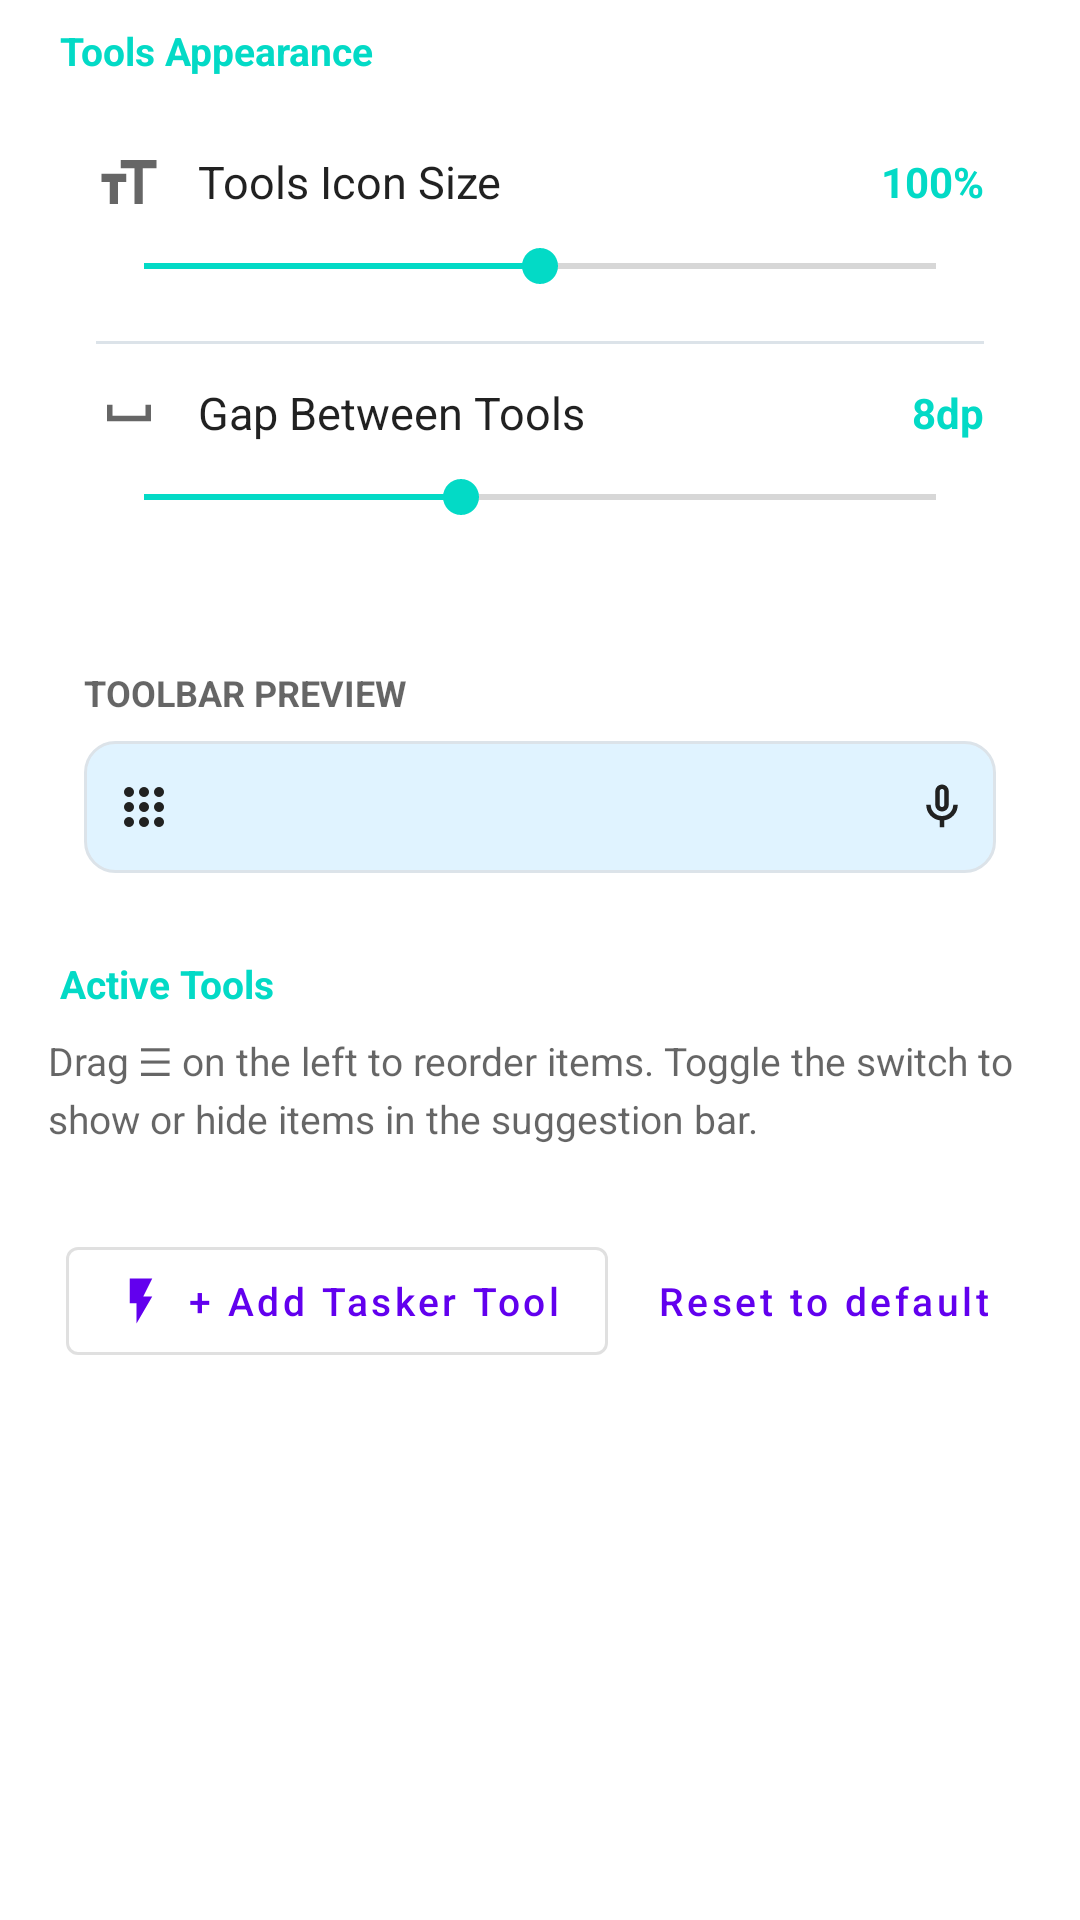

Android layout source for this screen:
<!-- AndroidManifest.xml: fallback theme Theme.MaterialComponents.DayNight.NoActionBar -->
<!-- res/layout/pref_suggestion_tools.xml -->
<?xml version="1.0" encoding="utf-8"?>
<LinearLayout xmlns:android="http://schemas.android.com/apk/res/android"
    xmlns:app="http://schemas.android.com/apk/res-auto"
    android:layout_width="match_parent"
    android:layout_height="wrap_content"
    android:orientation="vertical"
    android:paddingStart="16dp"
    android:paddingEnd="16dp"
    android:paddingTop="8dp"
    android:paddingBottom="16dp">

  
  <TextView
      android:layout_width="match_parent"
      android:layout_height="wrap_content"
      android:text="@string/pref_category_tools_appearance"
      android:textSize="13sp"
      android:textStyle="bold"
      android:textColor="?attr/colorAccent"
      android:paddingStart="4dp"
      android:paddingEnd="4dp"
      android:layout_marginBottom="8dp"/>

  
  <androidx.cardview.widget.CardView
      android:id="@+id/card_tools_appearance"
      android:layout_width="match_parent"
      android:layout_height="wrap_content"
      app:cardCornerRadius="20dp"
      app:cardElevation="0dp"
      app:cardBackgroundColor="@color/settings_card_bg"
      android:layout_marginBottom="16dp">

    <LinearLayout
        android:layout_width="match_parent"
        android:layout_height="wrap_content"
        android:orientation="vertical"
        android:padding="16dp">

      
      <LinearLayout
          android:layout_width="match_parent"
          android:layout_height="wrap_content"
          android:orientation="horizontal"
          android:gravity="center_vertical">

        <ImageView
            android:layout_width="22dp"
            android:layout_height="22dp"
            android:src="@drawable/ic_lable_size"
            android:tint="?android:attr/textColorSecondary"
            android:layout_marginEnd="12dp"/>

        <TextView
            android:layout_width="0dp"
            android:layout_height="wrap_content"
            android:layout_weight="1"
            android:text="@string/pref_suggestion_tool_icon_size_title"
            android:textSize="15sp"
            android:textColor="?android:attr/textColorPrimary"/>

        <TextView
            android:id="@+id/tv_icon_size_value"
            android:layout_width="wrap_content"
            android:layout_height="wrap_content"
            android:text="100%"
            android:textSize="14sp"
            android:textStyle="bold"
            android:textColor="?attr/colorAccent"/>
      </LinearLayout>

      
      <SeekBar
          android:id="@+id/seekbar_icon_size"
          android:layout_width="match_parent"
          android:layout_height="wrap_content"
          android:layout_marginTop="8dp"
          android:layout_marginBottom="4dp"
          android:max="100"
          android:progress="50"/>

      
      <View
          android:layout_width="match_parent"
          android:layout_height="1dp"
          android:background="@color/settings_divider"
          android:layout_marginTop="12dp"
          android:layout_marginBottom="12dp"/>

      
      <LinearLayout
          android:layout_width="match_parent"
          android:layout_height="wrap_content"
          android:orientation="horizontal"
          android:gravity="center_vertical">

        <ImageView
            android:layout_width="22dp"
            android:layout_height="22dp"
            android:src="@drawable/ic_margin"
            android:tint="?android:attr/textColorSecondary"
            android:layout_marginEnd="12dp"/>

        <TextView
            android:layout_width="0dp"
            android:layout_height="wrap_content"
            android:layout_weight="1"
            android:text="@string/pref_suggestion_tool_gap_title"
            android:textSize="15sp"
            android:textColor="?android:attr/textColorPrimary"/>

        <TextView
            android:id="@+id/tv_gap_value"
            android:layout_width="wrap_content"
            android:layout_height="wrap_content"
            android:text="8dp"
            android:textSize="14sp"
            android:textStyle="bold"
            android:textColor="?attr/colorAccent"/>
      </LinearLayout>

      
      <SeekBar
          android:id="@+id/seekbar_gap"
          android:layout_width="match_parent"
          android:layout_height="wrap_content"
          android:layout_marginTop="8dp"
          android:layout_marginBottom="4dp"
          android:max="20"
          android:progress="8"/>

    </LinearLayout>
  </androidx.cardview.widget.CardView>

  
  <androidx.cardview.widget.CardView
      android:id="@+id/card_tools_preview"
      android:layout_width="match_parent"
      android:layout_height="wrap_content"
      app:cardCornerRadius="20dp"
      app:cardElevation="0dp"
      app:cardBackgroundColor="@color/settings_card_bg"
      android:layout_marginBottom="16dp">

    <LinearLayout
        android:layout_width="match_parent"
        android:layout_height="wrap_content"
        android:orientation="vertical"
        android:padding="12dp">

      <TextView
          android:layout_width="wrap_content"
          android:layout_height="wrap_content"
          android:text="@string/pref_suggestion_preview_title"
          android:textSize="12sp"
          android:textStyle="bold"
          android:textColor="?android:attr/textColorSecondary"
          android:layout_marginBottom="8dp"
          android:textAllCaps="true"/>

      
      <FrameLayout
          android:layout_width="match_parent"
          android:layout_height="44dp"
          android:background="@drawable/bg_settings_input_box"
          android:paddingStart="4dp"
          android:paddingEnd="4dp">

        <LinearLayout
            android:layout_width="match_parent"
            android:layout_height="match_parent"
            android:orientation="horizontal"
            android:gravity="center_vertical">

          <ImageView
              android:id="@+id/preview_menu_button"
              android:layout_width="32dp"
              android:layout_height="match_parent"
              android:src="@drawable/ic_grid_menu"
              android:tint="?android:attr/textColorPrimary"
              android:scaleType="fitCenter"
              android:padding="6dp"/>

          <HorizontalScrollView
              android:layout_width="0dp"
              android:layout_height="match_parent"
              android:layout_weight="1"
              android:scrollbars="none">

            <LinearLayout
                android:id="@+id/preview_tools_container"
                android:layout_width="wrap_content"
                android:layout_height="match_parent"
                android:orientation="horizontal"
                android:gravity="center_vertical"/>
          </HorizontalScrollView>

          <ImageView
              android:id="@+id/preview_voice_button"
              android:layout_width="28dp"
              android:layout_height="28dp"
              android:layout_marginStart="4dp"
              android:src="@drawable/ic_mic"
              android:tint="?android:attr/textColorPrimary"
              android:background="@drawable/bg_voice_mic_circle"
              android:scaleType="fitCenter"
              android:padding="5dp"/>
        </LinearLayout>
      </FrameLayout>
    </LinearLayout>
  </androidx.cardview.widget.CardView>

  
  <TextView
      android:layout_width="match_parent"
      android:layout_height="wrap_content"
      android:text="@string/pref_category_tools_items"
      android:textSize="13sp"
      android:textStyle="bold"
      android:textColor="?attr/colorAccent"
      android:paddingStart="4dp"
      android:paddingEnd="4dp"
      android:layout_marginBottom="8dp"/>

  
  <TextView
      android:id="@+id/tools_info_tip"
      android:layout_width="match_parent"
      android:layout_height="wrap_content"
      android:text="@string/pref_suggestion_tools_tip"
      android:textSize="13sp"
      android:textColor="?android:attr/textColorSecondary"
      android:lineSpacingMultiplier="1.2"
      android:layout_marginBottom="12dp"/>

  
  <androidx.cardview.widget.CardView
      android:layout_width="match_parent"
      android:layout_height="wrap_content"
      app:cardCornerRadius="20dp"
      app:cardElevation="0dp"
      app:cardBackgroundColor="@color/settings_card_bg"
      android:layout_marginBottom="12dp">

    <androidx.recyclerview.widget.RecyclerView
        android:id="@+id/tools_recycler_view"
        android:layout_width="match_parent"
        android:layout_height="wrap_content"
        android:nestedScrollingEnabled="false"
        android:overScrollMode="never"/>
  </androidx.cardview.widget.CardView>

  
  <LinearLayout
      android:layout_width="match_parent"
      android:layout_height="wrap_content"
      android:orientation="horizontal"
      android:gravity="center"
      android:layout_marginTop="4dp">

    <com.google.android.material.button.MaterialButton
        android:id="@+id/btn_add_tasker_tool"
        style="@style/Widget.MaterialComponents.Button.OutlinedButton"
        android:layout_width="wrap_content"
        android:layout_height="wrap_content"
        android:layout_marginEnd="8dp"
        app:icon="@drawable/ic_tasker_bolt"
        app:iconPadding="6dp"
        app:iconSize="18dp"
        android:text="@string/pref_add_tasker_tool"
        android:textSize="13sp"
        android:textAllCaps="false"/>

    <com.google.android.material.button.MaterialButton
        android:id="@+id/btn_reset_tools"
        style="@style/Widget.MaterialComponents.Button.TextButton"
        android:layout_width="wrap_content"
        android:layout_height="wrap_content"
        android:text="@string/pref_suggestion_tools_reset"
        android:textSize="13sp"
        android:textAllCaps="false"/>
  </LinearLayout>

</LinearLayout>
<!-- resources referenced by this layout -->
<resources>
  <color name="settings_card_bg">#FFFFFF</color>
  <color name="settings_divider">#E1E3E8</color>
  <!-- drawable bg_settings_input_box (drawable) -->
  <?xml version="1.0" encoding="utf-8"?>
  <shape xmlns:android="http://schemas.android.com/apk/res/android"
      android:shape="rectangle">
      <solid android:color="@color/settings_background" />
      <corners android:radius="10dp" />
      <stroke android:width="1dp" android:color="@color/settings_divider" />
  </shape>
  <!-- drawable ic_lable_size (drawable) -->
  <vector xmlns:android="http://schemas.android.com/apk/res/android"
      android:width="24dp"
      android:height="24dp"
      android:viewportWidth="960"
      android:viewportHeight="960">
    <path
        android:fillColor="#FFFFFFFF"
        android:pathData="M560 800V280H360V160H880V280H680V800ZM200 800V480H80V360H440V480H320V800Z" />
  </vector>
  <!-- drawable ic_margin (drawable) -->
  <vector xmlns:android="http://schemas.android.com/apk/res/android"
      android:width="24dp"
      android:height="24dp"
      android:viewportWidth="960"
      android:viewportHeight="960">
    <path
        android:fillColor="#FFFFFFFF"
        android:pathData="M160 600V360H240V520H720V360H800V600Z" />
  </vector>
  <!-- drawable ic_mic (drawable) -->
  <vector xmlns:android="http://schemas.android.com/apk/res/android"
      android:width="24dp"
      android:height="24dp"
      android:viewportWidth="960"
      android:viewportHeight="960">
    <path
        android:fillColor="#FFFFFFFF"
        android:pathData="M360 440V200Q360 150 395.0 115.0Q430 80 480.0 80.0Q530 80 565.0 115.0Q600 150 600 200V440Q600 490 565.0 525.0Q530 560 480.0 560.0Q430 560 395.0 525.0Q360 490 360 440ZM480 320Q480 320 480.0 320.0Q480 320 480.0 320.0Q480 320 480.0 320.0Q480 320 480 320Q480 320 480.0 320.0Q480 320 480.0 320.0Q480 320 480.0 320.0Q480 320 480 320ZM440 840V717Q336 703 268.0 624.0Q200 545 200 440H280Q280 523 338.5 581.5Q397 640 480.0 640.0Q563 640 621.5 581.5Q680 523 680 440H760Q760 545 692.0 624.0Q624 703 520 717V840ZM520 440V200Q520 183 508.5 171.5Q497 160 480.0 160.0Q463 160 451.5 171.5Q440 183 440 200V440Q440 457 451.5 468.5Q463 480 480.0 480.0Q497 480 508.5 468.5Q520 457 520 440Z" />
  </vector>
  <!-- drawable ic_tasker_bolt (drawable) -->
  <?xml version="1.0" encoding="utf-8"?>
  <vector xmlns:android="http://schemas.android.com/apk/res/android"
      android:width="24dp"
      android:height="24dp"
      android:viewportWidth="24"
      android:viewportHeight="24">
    <path
        android:fillColor="#FFFFFFFF"
        android:pathData="M7,2v11h3v9l7,-12h-4l4,-8z"/>
  </vector>
  <string name="pref_add_tasker_tool" translatable="false">+ Add Tasker Tool</string>
  <string name="pref_category_tools_appearance" translatable="false">Tools Appearance</string>
  <string name="pref_category_tools_items" translatable="false">Active Tools</string>
  <string name="pref_suggestion_preview_title" translatable="false">Toolbar Preview</string>
  <string name="pref_suggestion_tool_gap_title" translatable="false">Gap Between Tools</string>
  <string name="pref_suggestion_tool_icon_size_title" translatable="false">Tools Icon Size</string>
  <string name="pref_suggestion_tools_reset" translatable="false">Reset to default</string>
  <string name="pref_suggestion_tools_tip" translatable="false">Drag ☰ on the left to reorder items. Toggle the switch to show or hide items in the suggestion bar.</string>
  <color name="settings_background">#F6F8FC</color>
</resources>
